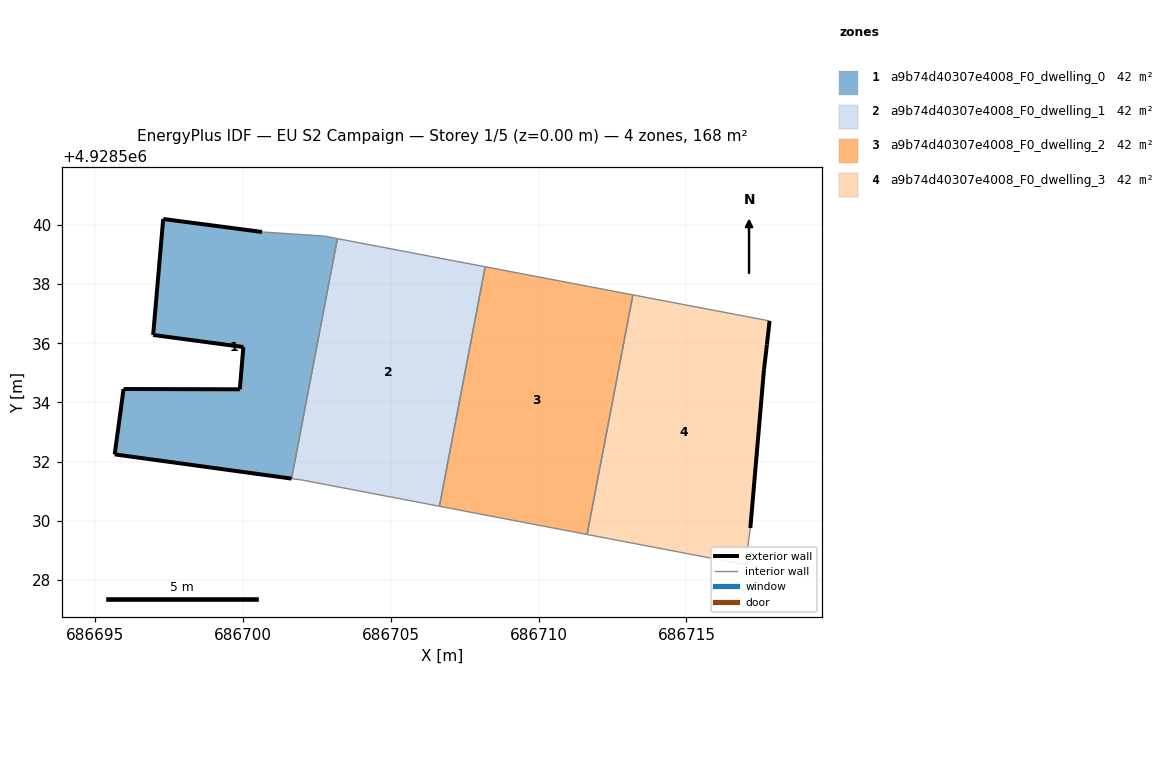
=== STOREY PLAN SPEC (per zone: floor XY polygon, exterior-wall plan segments, windows/doors) ===
zone 1: a9b74d40307e4008_F0_dwelling_0  (41.9 m²)
  floor: (686701.65, 4928531.43) (686703.20, 4928539.54) (686702.75, 4928539.63) (686700.65, 4928539.77) (686697.31, 4928540.20) (686696.97, 4928536.28) (686700.02, 4928535.88) (686699.90, 4928534.45) (686695.97, 4928534.46) (686695.67, 4928532.25)
  exterior wall: (686700.02, 4928535.88) – (686696.97, 4928536.28)  [3.1 m]
  exterior wall: (686696.97, 4928536.28) – (686697.31, 4928540.20)  [3.9 m]
  exterior wall: (686697.31, 4928540.20) – (686700.65, 4928539.77)  [3.4 m]
  exterior wall: (686701.65, 4928531.43) – (686695.67, 4928532.25)  [6.0 m]
  exterior wall: (686695.67, 4928532.25) – (686695.97, 4928534.46)  [2.2 m]
  exterior wall: (686695.97, 4928534.46) – (686699.90, 4928534.45)  [3.9 m]
  exterior wall: (686699.90, 4928534.45) – (686700.02, 4928535.88)  [1.4 m]
  interior walls: 3
zone 2: a9b74d40307e4008_F0_dwelling_1  (41.9 m²)
  floor: (686706.65, 4928530.49) (686708.19, 4928538.59) (686703.20, 4928539.54) (686701.65, 4928531.43) (686702.02, 4928531.38)
  interior walls: 5
zone 3: a9b74d40307e4008_F0_dwelling_2  (41.9 m²)
  floor: (686711.64, 4928529.54) (686713.19, 4928537.64) (686708.19, 4928538.59) (686706.65, 4928530.49)
  interior walls: 4
zone 4: a9b74d40307e4008_F0_dwelling_3  (41.9 m²)
  floor: (686716.99, 4928528.52) (686717.16, 4928529.76) (686717.62, 4928535.11) (686717.72, 4928535.96) (686717.81, 4928536.76) (686713.19, 4928537.64) (686711.64, 4928529.54)
  exterior wall: (686717.81, 4928536.76) – (686717.72, 4928535.96)  [0.8 m]
  exterior wall: (686717.72, 4928535.96) – (686717.62, 4928535.11)  [0.9 m]
  exterior wall: (686717.62, 4928535.11) – (686717.16, 4928529.76)  [5.4 m]
  interior walls: 4

=== DERIVED (storey summary) ===
Building: EU S2 Campaign
Storey: 1 of 5  (floor level z = 0.00 m)
Storey gross floor area: 167.7 m²
Zones on this storey: 4
  - a9b74d40307e4008_F0_dwelling_0: floor 41.9 m²; exterior wall 24.0 m (72.0 m²); WWR 0.0%
  - a9b74d40307e4008_F0_dwelling_1: floor 41.9 m²
  - a9b74d40307e4008_F0_dwelling_2: floor 41.9 m²
  - a9b74d40307e4008_F0_dwelling_3: floor 41.9 m²; exterior wall 7.0 m (21.1 m²); WWR 0.0%
Zone adjacency (shared interzone walls):
  - a9b74d40307e4008_F0_dwelling_0 ↔ a9b74d40307e4008_F0_dwelling_1
  - a9b74d40307e4008_F0_dwelling_1 ↔ a9b74d40307e4008_F0_dwelling_2
  - a9b74d40307e4008_F0_dwelling_2 ↔ a9b74d40307e4008_F0_dwelling_3